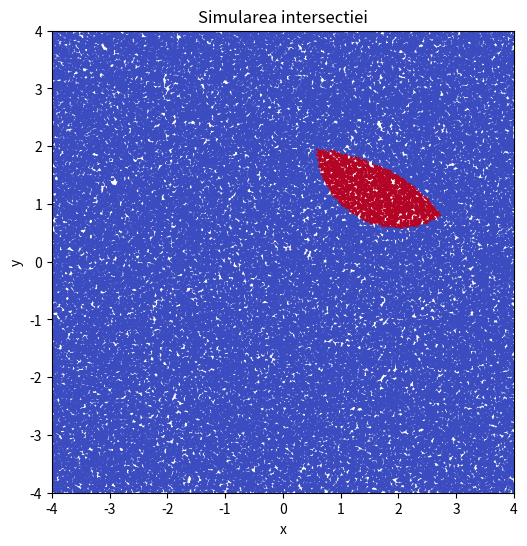

Here is the Python script that generated this plot:
import numpy as np
import matplotlib.pyplot as plt

def este_in_cerc(x, y, P, r):
    return (x - P[0])**2 + (y - P[1])**2 <= r**2

def este_in_elipsa(x, y, a, b):
    return (x/a)**2 + (y/b)**2 <= 1

P = (2, 2)
r = np.sqrt(2)
a, b = 3, 2
nr_simulari = 100000

x_puncte = np.random.uniform(-4, 4, nr_simulari)
y_puncte = np.random.uniform(-4, 4, nr_simulari)

puncte_in_intersectie = sum(este_in_cerc(x, y, P, r) and este_in_elipsa(x, y, a, b) 
                             for x, y in zip(x_puncte, y_puncte))

aria_totala = 8 * 8
aria_intersectie = (puncte_in_intersectie / nr_simulari) * aria_totala
print("Aria intersectiei:", aria_intersectie)

in_cerc_si_elipsa = [este_in_cerc(x, y, P, r) and este_in_elipsa(x, y, a, b) 
                         for x, y in zip(x_puncte, y_puncte)]

plt.figure(figsize=(6,6))
plt.scatter(x_puncte, y_puncte, c=in_cerc_si_elipsa, s=1, cmap='coolwarm')
plt.title('Simularea intersectiei')
plt.xlabel('x')
plt.ylabel('y')
plt.xlim(-4, 4)
plt.ylim(-4, 4)
plt.gca().set_aspect('equal', adjustable='box')
plt.show()
